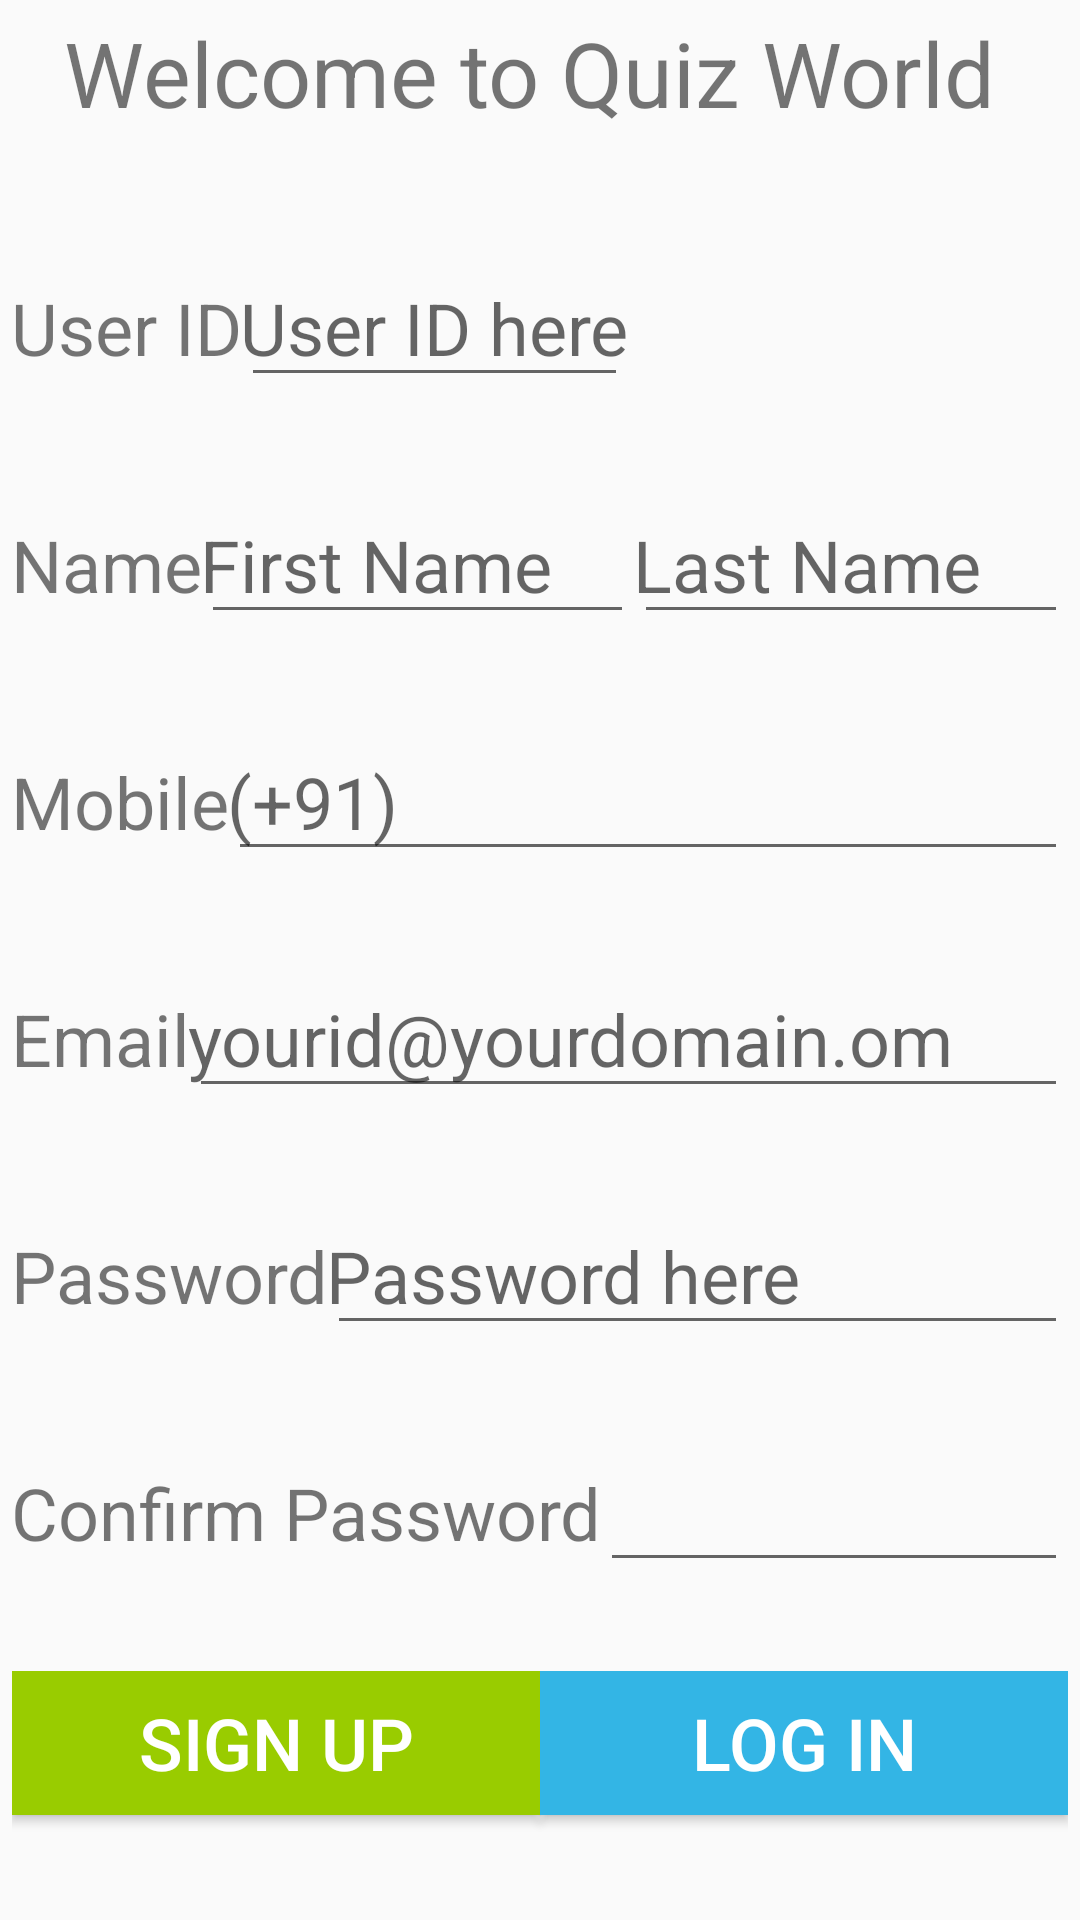

Layout XML and referenced resources for this Android screen:
<!-- AndroidManifest.xml: application theme AppTheme -->
<!-- res/layout/activity_signup_layout.xml -->
<?xml version="1.0" encoding="utf-8"?>
<RelativeLayout xmlns:android="http://schemas.android.com/apk/res/android"
                android:id="@+id/signup_layout_id"
                android:layout_width="match_parent"
                android:layout_height="match_parent"
                android:layout_margin="4dp"
                android:background="@drawable/log"
                android:padding="4dp">
    
    <LinearLayout
        android:layout_width="match_parent"
        android:layout_height="match_parent"
        android:orientation="vertical">

        <TextView
            android:layout_width="match_parent"
            android:layout_height="0dp"
            android:layout_weight="1"
            android:text="Welcome to Quiz World "
            android:textAlignment="center"
            android:textColor="@color/black_text"
            android:textSize="30sp"/>

        <LinearLayout
            android:layout_width="match_parent"
            android:layout_height="0dp"
            android:layout_weight="1"
            android:orientation="horizontal">

            <TextView
                style="@style/login_textView"
                android:text="User ID"/>

            <EditText
                android:id="@+id/signup_user_edittext_id"
                android:layout_width="wrap_content"
                android:layout_height="wrap_content"
                android:hint="User ID here"
                android:padding="@dimen/dimension_four"
                android:singleLine="true"
                android:textSize="24sp"/>
        </LinearLayout>

        <LinearLayout
            android:layout_width="match_parent"
            android:layout_height="0dp"
            android:layout_weight="1"
            android:orientation="horizontal">

            <TextView
                style="@style/login_textView"
                android:text="Name"/>

            <EditText
                android:id="@+id/signup_first_name_edittext_id"
                android:layout_width="0dp"
                android:layout_height="wrap_content"
                android:layout_weight="1"
                android:hint="First Name"
                android:inputType="textPersonName"
                android:padding="@dimen/dimension_four"
                android:singleLine="true"
                android:textSize="24sp"/>

            <EditText
                android:id="@+id/signup_last_name_edittext_id"
                android:layout_width="0dp"
                android:layout_height="wrap_content"
                android:layout_weight="1"
                android:hint="Last Name"
                android:inputType="textPersonName"
                android:padding="@dimen/dimension_four"
                android:singleLine="true"
                android:textSize="24sp"/>
        </LinearLayout>

        <LinearLayout
            android:layout_width="match_parent"
            android:layout_height="0dp"
            android:layout_weight="1"
            android:orientation="horizontal">

            <TextView
                style="@style/login_textView"
                android:text="Mobile"/>

            <EditText
                android:id="@+id/signup_mobile_edittext_id"
                android:layout_width="match_parent"
                android:layout_height="wrap_content"
                android:hint="(+91)"
                android:inputType="number"
                android:maxLength="10"
                android:padding="@dimen/dimension_four"
                android:singleLine="true"
                android:textSize="24sp"/>
        </LinearLayout>

        <LinearLayout
            android:layout_width="match_parent"
            android:layout_height="0dp"
            android:layout_weight="1"
            android:orientation="horizontal">

            <TextView
                style="@style/login_textView"
                android:text="Email"/>

            <EditText
                android:id="@+id/signup_email_edittext_id"
                android:layout_width="match_parent"
                android:layout_height="wrap_content"
                android:ems="20"
                android:hint="yourid@yourdomain.om"
                android:inputType="textEmailAddress"
                android:padding="@dimen/dimension_four"
                android:singleLine="true"
                android:textSize="24sp"/>
        </LinearLayout>

        <LinearLayout
            android:layout_width="match_parent"
            android:layout_height="0dp"
            android:layout_weight="1"
            android:orientation="horizontal">

            <TextView
                style="@style/login_textView"
                android:text="Password"/>

            <EditText
                android:id="@+id/signup_password_edittext_id"
                android:layout_width="match_parent"
                android:layout_height="wrap_content"
                android:hint="Password here"
                android:inputType="numberPassword"
                android:maxLength="8"
                android:padding="@dimen/dimension_four"
                android:password="true"
                android:singleLine="true"
                android:textSize="24sp"/>
        </LinearLayout>

        <LinearLayout
            android:layout_width="match_parent"
            android:layout_height="0dp"
            android:layout_weight="1"
            android:orientation="horizontal">

            <TextView
                style="@style/login_textView"
                android:text="Confirm Password"/>

            <EditText
                android:id="@+id/signup_confirm_password_edittext_id"
                android:layout_width="match_parent"
                android:layout_height="wrap_content"
                android:inputType="numberPassword"
                android:maxLength="9"
                android:padding="@dimen/dimension_four"
                android:password="true"
                android:singleLine="true"
                android:textSize="24sp"/>
        </LinearLayout>

        <LinearLayout
            android:layout_width="match_parent"
            android:layout_height="0dp"
            android:layout_weight="1"
            android:orientation="horizontal">

            <Button
                android:id="@+id/signup_button_id"
                style="@style/signup_button"
                android:text="Sign Up"/>

            <Button
                android:id="@+id/login_button_id"
                style="@style/login_button"
                android:text="Log In"/>
        </LinearLayout>
    </LinearLayout>
</RelativeLayout>
<!-- resources referenced by this layout -->
<resources>
  <style name="login_button">
          <item name="android:layout_width">0dp</item>
          <item name="android:layout_height">wrap_content</item>
          <item name="android:layout_weight">1</item>
          <item name="android:background">@android:color/holo_blue_light</item>
          <item name="android:textColor">@android:color/white</item>
          <item name="android:textSize">24sp</item>
      </style>
  <style name="login_textView">
          <item name="android:layout_width">wrap_content</item>
          <item name="android:layout_height">wrap_content</item>
          <item name="android:padding">@dimen/dimension_four</item>
          <item name="android:textColor">@color/black_text</item>
          <item name="android:textSize">24sp</item>
      </style>
  <style name="signup_button">
          <item name="android:layout_width">0dp</item>
          <item name="android:layout_height">wrap_content</item>
          <item name="android:layout_weight">1</item>
          <item name="android:background">@android:color/holo_green_light</item>
          <item name="android:textColor">@android:color/white</item>
          <item name="android:textSize">24sp</item>
      </style>
  <style name="AppTheme" parent="Theme.AppCompat.Light.DarkActionBar">
          
          <item name="colorPrimary">@color/colorPrimary</item>
          <item name="colorPrimaryDark">@color/colorPrimaryDark</item>
          <item name="colorAccent">@color/colorAccent</item>
     </style>
  <!-- not gathered from this repository: default colours our renderer supplied (Android Studio template values) -->
  <color name="colorPrimary">#FF6200EE</color>
  <color name="colorPrimaryDark">#FF3700B3</color>
  <color name="colorAccent">#FF03DAC5</color>
</resources>
